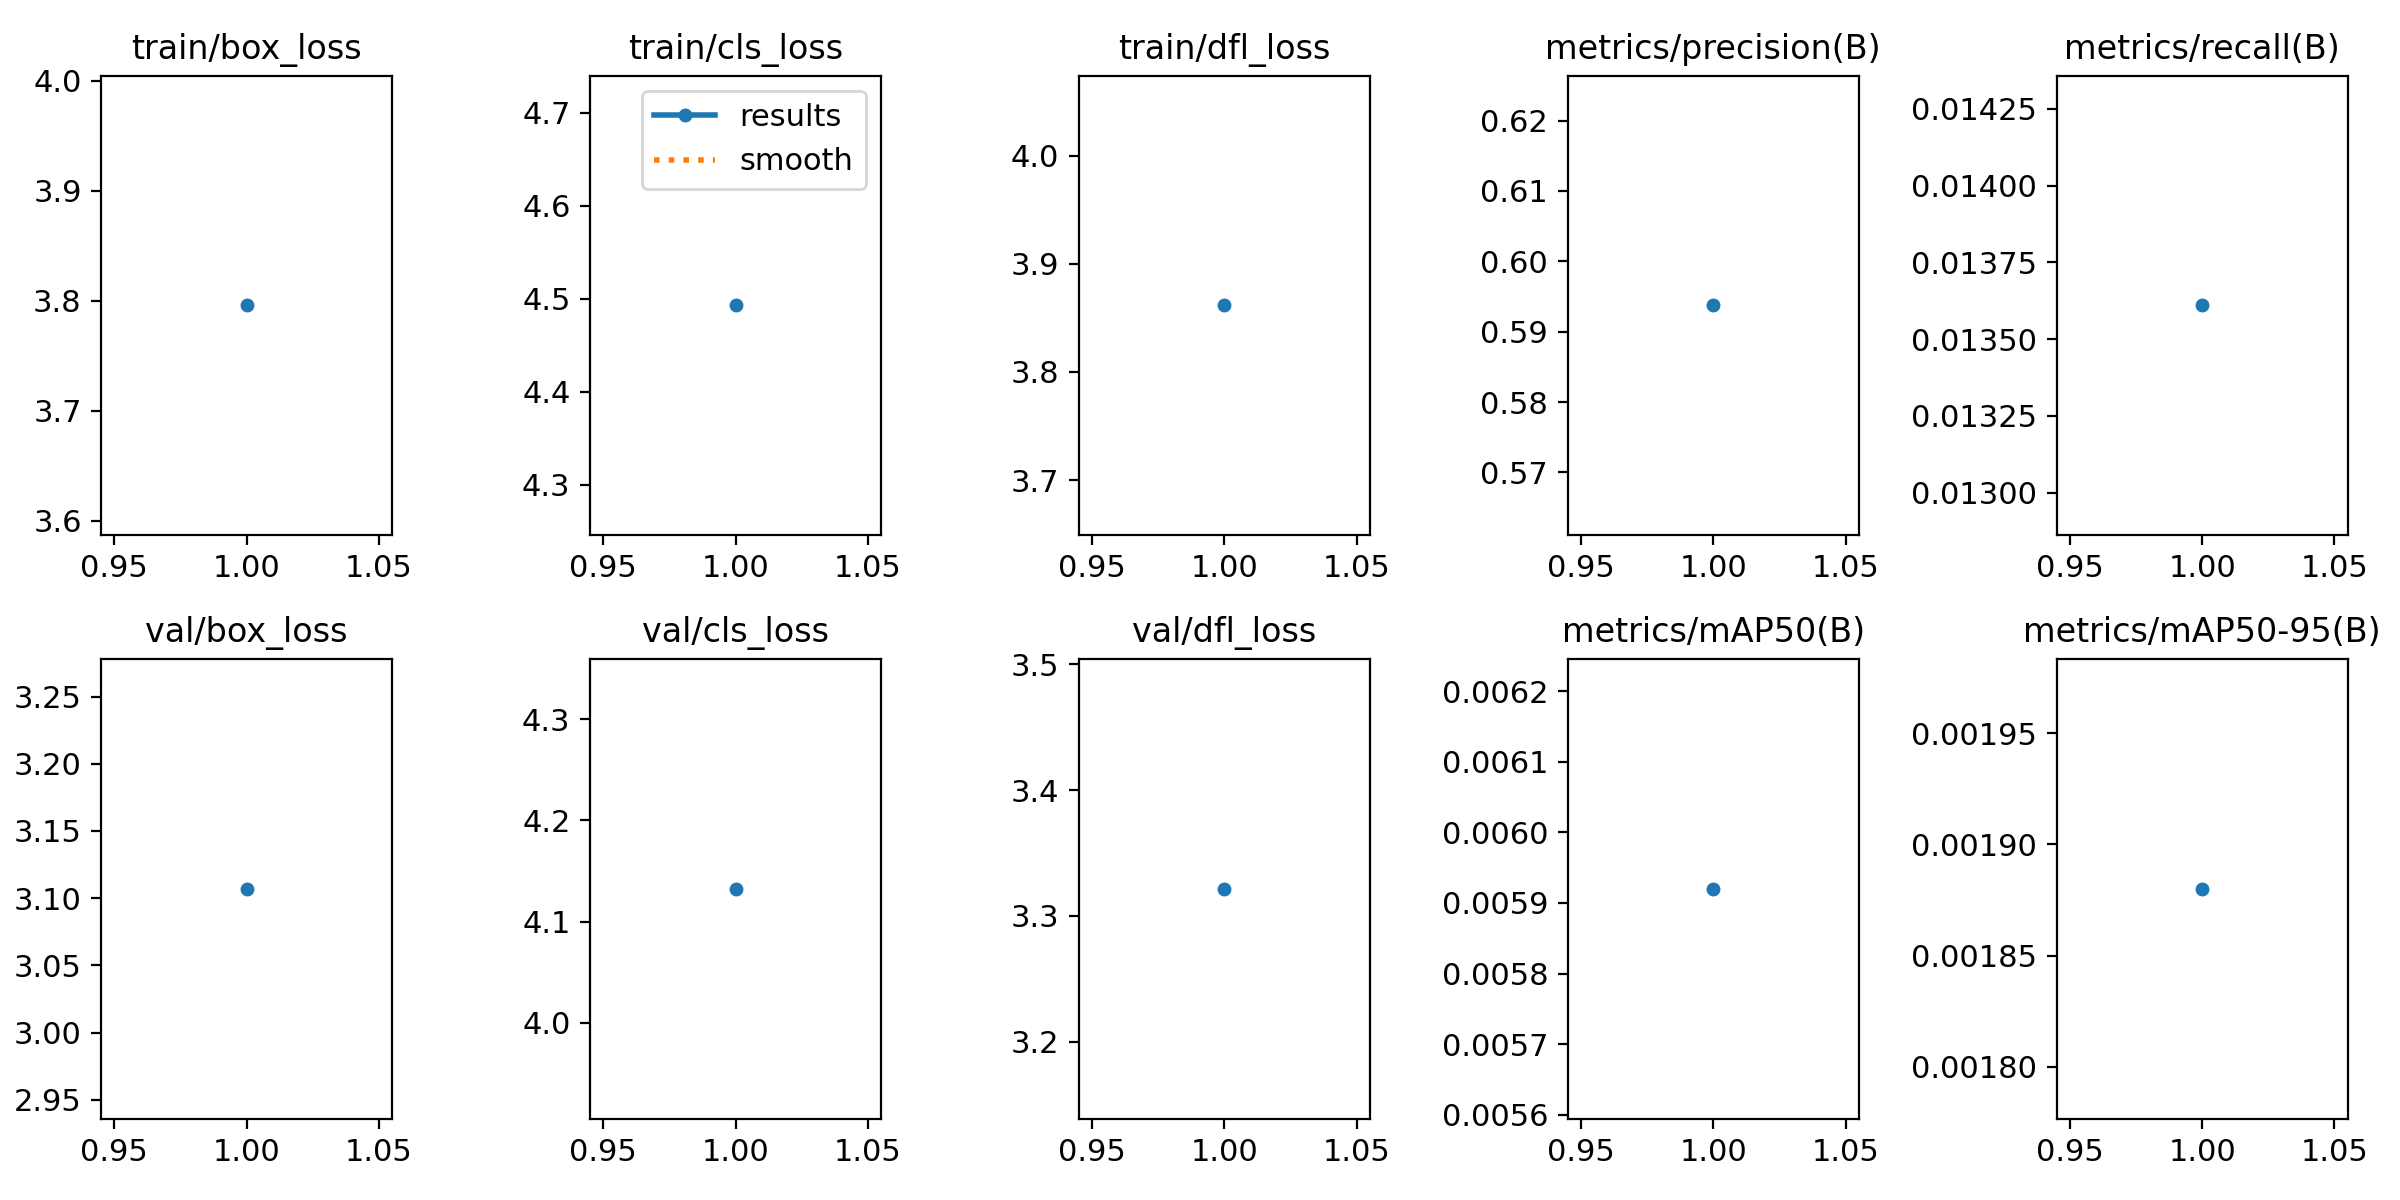

The file beside this chart, header and first rows:
epoch, train/box_loss, train/cls_loss, train/dfl_loss, metrics/precision(B), metrics/recall(B), metrics/mAP50(B), metrics/mAP50-95(B), val/box_loss, val/cls_loss, val/dfl_loss, lr/pg0, lr/pg1, lr/pg2
1, 3.796, 4.493, 3.861, 0.5937, 0.01361, 0.00592, 0.00188, 3.107, 4.132, 3.321, 0.0002071, 0.0002071, 0.0002071
